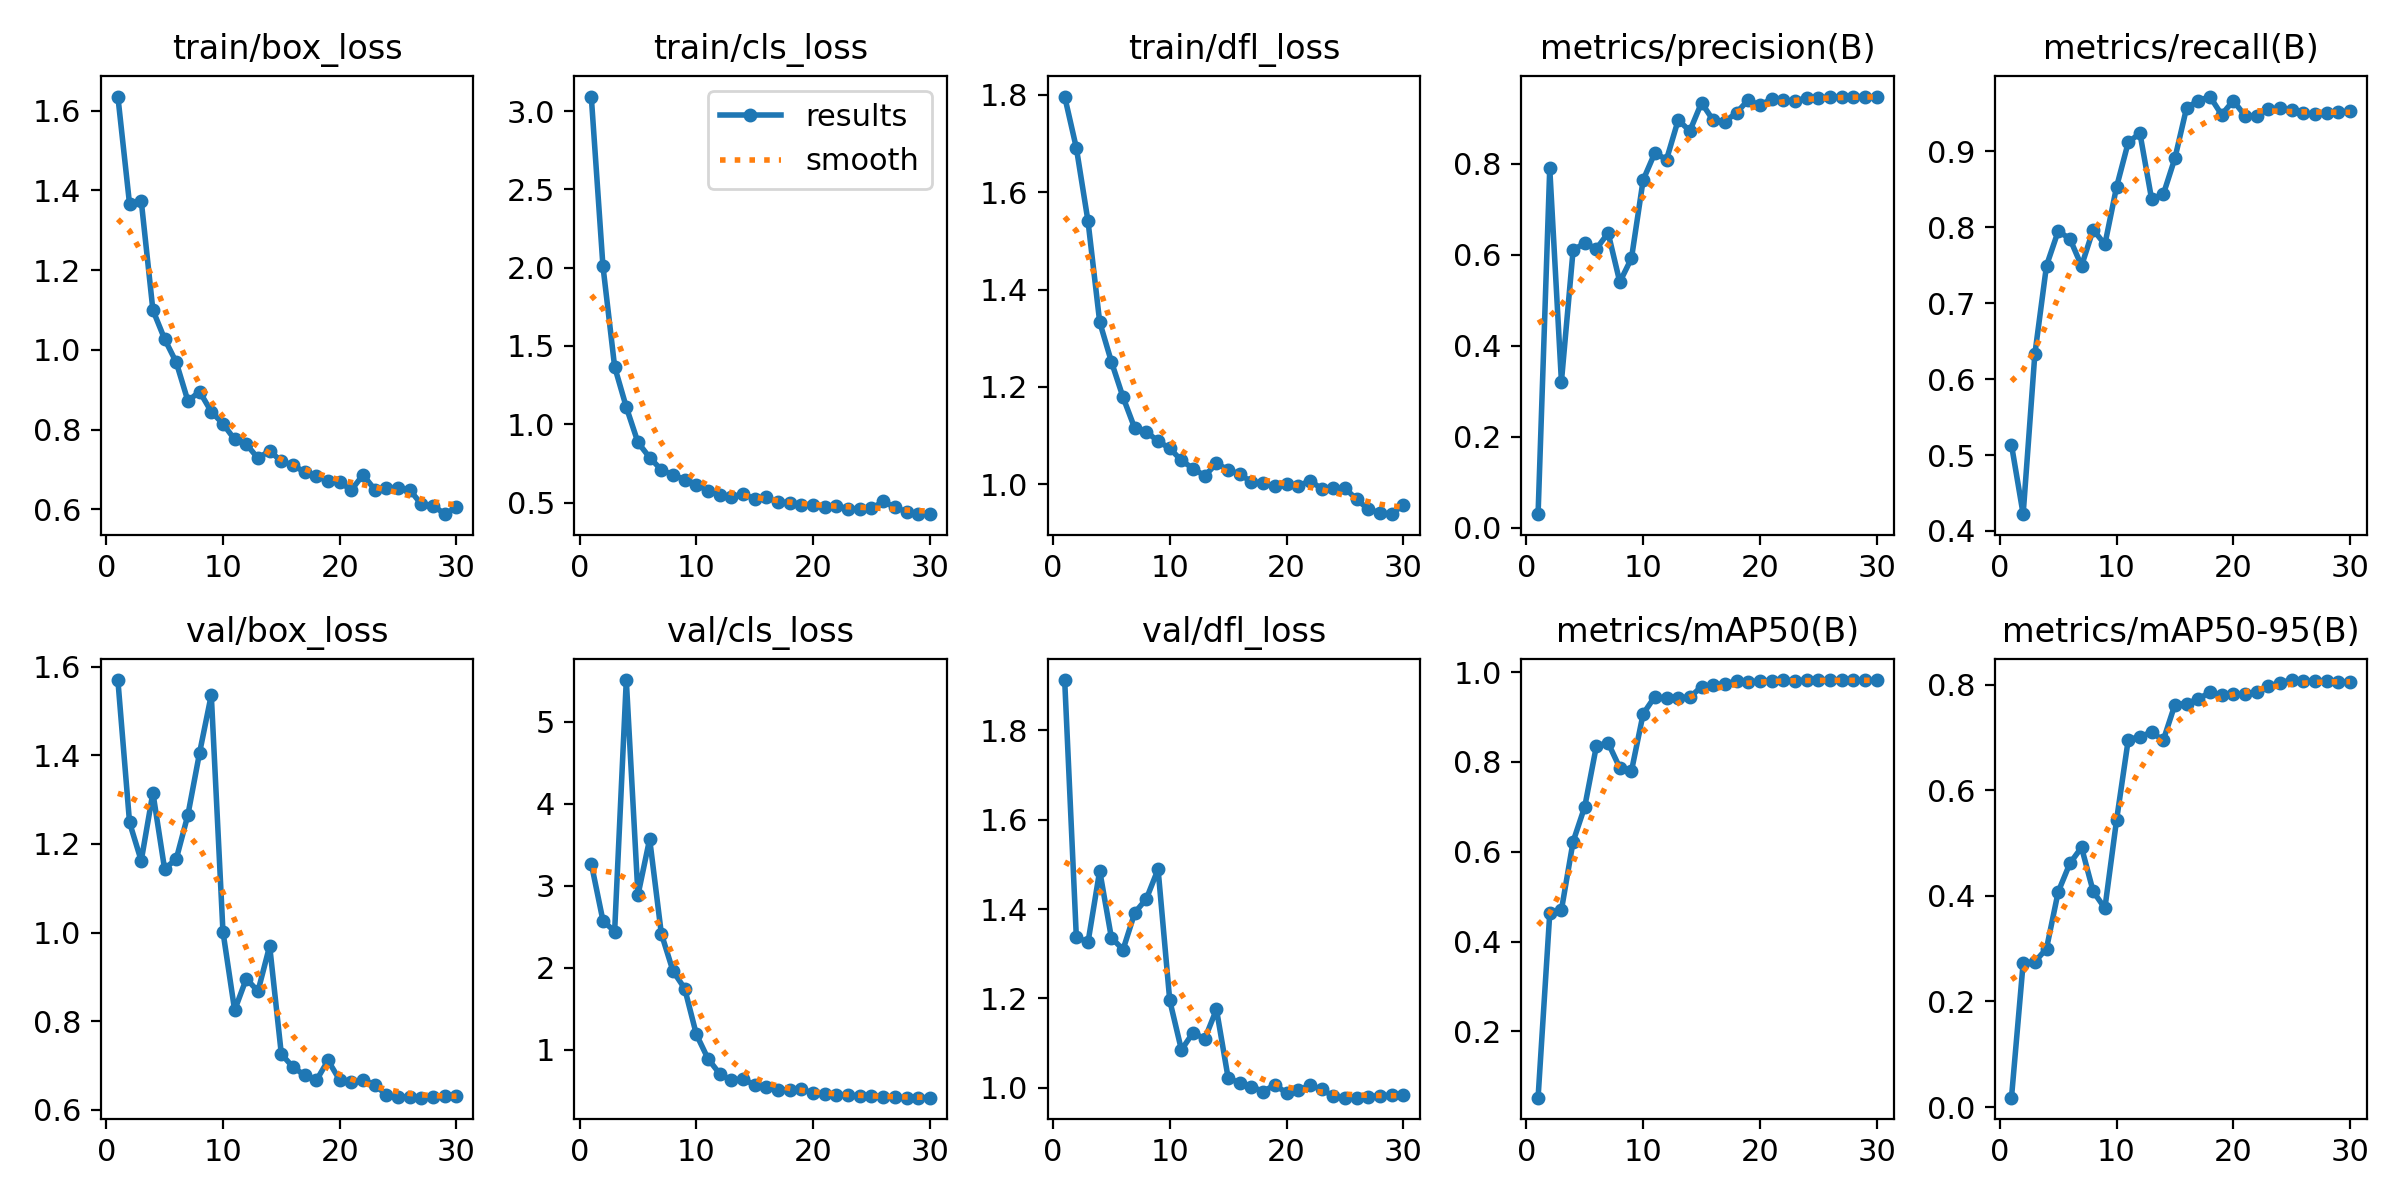

Values plotted in this chart, from the file beside it:
epoch, time, train/box_loss, train/cls_loss, train/dfl_loss, metrics/precision(B), metrics/recall(B), metrics/mAP50(B), metrics/mAP50-95(B), val/box_loss, val/cls_loss, val/dfl_loss, lr/pg0, lr/pg1, lr/pg2
1, 8.067, 1.635, 3.093, 1.796, 0.02949, 0.5134, 0.05242, 0.0177, 1.57, 3.273, 1.912, 0.0004083, 0.0004083, 0.0004083
2, 10.42, 1.366, 2.01, 1.691, 0.7903, 0.4221, 0.4626, 0.2727, 1.248, 2.577, 1.337, 0.0008822, 0.0008822, 0.0008822
3, 12.39, 1.374, 1.367, 1.54, 0.3211, 0.6326, 0.4704, 0.2747, 1.162, 2.444, 1.326, 0.001346, 0.001346, 0.001346
4, 14.38, 1.1, 1.109, 1.333, 0.6104, 0.7496, 0.6226, 0.3, 1.315, 5.51, 1.486, 0.001394, 0.001394, 0.001394
5, 16.36, 1.027, 0.8837, 1.252, 0.6258, 0.795, 0.7006, 0.4073, 1.144, 2.889, 1.336, 0.001368, 0.001368, 0.001368
6, 18.19, 0.9686, 0.7874, 1.179, 0.6134, 0.7851, 0.8362, 0.4613, 1.166, 3.571, 1.309, 0.001334, 0.001334, 0.001334
7, 20.08, 0.8715, 0.7091, 1.115, 0.6482, 0.7492, 0.8425, 0.4916, 1.266, 2.418, 1.391, 0.001294, 0.001294, 0.001294
8, 22, 0.8952, 0.6761, 1.108, 0.5401, 0.797, 0.7867, 0.4082, 1.406, 1.961, 1.423, 0.001247, 0.001247, 0.001247
9, 23.92, 0.8448, 0.6471, 1.089, 0.5924, 0.7775, 0.78, 0.3764, 1.536, 1.748, 1.489, 0.001195, 0.001195, 0.001195
10, 25.8, 0.8144, 0.6137, 1.074, 0.7646, 0.8532, 0.9071, 0.5433, 1.002, 1.189, 1.196, 0.001137, 0.001137, 0.001137
11, 27.61, 0.7752, 0.5757, 1.049, 0.8242, 0.9119, 0.9453, 0.6953, 0.8246, 0.8917, 1.085, 0.001075, 0.001075, 0.001075
12, 29.52, 0.7633, 0.5478, 1.033, 0.8095, 0.9242, 0.9416, 0.7014, 0.8957, 0.708, 1.124, 0.001009, 0.001009, 0.001009
13, 31.37, 0.7278, 0.5382, 1.018, 0.8964, 0.8375, 0.9431, 0.7097, 0.8675, 0.6284, 1.11, 0.0009402, 0.0009402, 0.0009402
14, 33.37, 0.7468, 0.5522, 1.043, 0.8726, 0.8433, 0.9441, 0.6944, 0.9697, 0.648, 1.176, 0.0008687, 0.0008687, 0.0008687
15, 35.15, 0.72, 0.5252, 1.03, 0.9345, 0.8912, 0.9676, 0.7621, 0.7256, 0.5689, 1.022, 0.0007956, 0.0007956, 0.0007956
16, 37.03, 0.711, 0.5328, 1.021, 0.8958, 0.9576, 0.9713, 0.7641, 0.6963, 0.5489, 1.011, 0.0007216, 0.0007216, 0.0007216
17, 38.84, 0.6927, 0.5027, 1.005, 0.8931, 0.9668, 0.9743, 0.7726, 0.6778, 0.5153, 1.003, 0.0006477, 0.0006477, 0.0006477
18, 40.73, 0.684, 0.4998, 1.003, 0.9126, 0.9724, 0.9796, 0.7856, 0.6662, 0.5101, 0.9918, 0.0005746, 0.0005746, 0.0005746
19, 42.68, 0.6698, 0.4862, 0.9962, 0.9407, 0.9484, 0.978, 0.7797, 0.7112, 0.5248, 1.007, 0.0005031, 0.0005031, 0.0005031
20, 44.51, 0.6675, 0.4827, 1.001, 0.9288, 0.9669, 0.9799, 0.7812, 0.6669, 0.4706, 0.9886, 0.0004339, 0.0004339, 0.0004339
21, 46.29, 0.6486, 0.471, 0.9962, 0.9428, 0.9471, 0.9809, 0.7825, 0.6619, 0.4581, 0.9942, 0.000368, 0.000368, 0.000368
22, 48.09, 0.6862, 0.4804, 1.008, 0.9402, 0.9471, 0.9817, 0.7866, 0.6677, 0.4527, 1.006, 0.0003059, 0.0003059, 0.0003059
23, 49.91, 0.6494, 0.4592, 0.9913, 0.9378, 0.9561, 0.9812, 0.7966, 0.656, 0.4459, 0.9974, 0.0002483, 0.0002483, 0.0002483
24, 51.8, 0.6544, 0.4611, 0.993, 0.9459, 0.9568, 0.9817, 0.8036, 0.6334, 0.4393, 0.9812, 0.000196, 0.000196, 0.000196
25, 53.69, 0.6523, 0.4621, 0.9924, 0.9446, 0.9541, 0.9817, 0.8085, 0.6294, 0.4371, 0.9781, 0.0001494, 0.0001494, 0.0001494
26, 57.67, 0.6485, 0.5074, 0.9696, 0.9469, 0.9502, 0.9821, 0.8074, 0.6284, 0.4313, 0.9785, 0.0001091, 0.0001091, 0.0001091
27, 59.39, 0.6122, 0.4701, 0.9491, 0.9481, 0.949, 0.9823, 0.8063, 0.6272, 0.4233, 0.98, 7.54441e-05, 7.54441e-05, 7.54441e-05
28, 61.11, 0.6094, 0.441, 0.9418, 0.9482, 0.9506, 0.9815, 0.8059, 0.6297, 0.4191, 0.9824, 4.89104e-05, 4.89104e-05, 4.89104e-05
29, 62.94, 0.5876, 0.4258, 0.939, 0.9481, 0.9514, 0.9819, 0.8045, 0.63, 0.4182, 0.9831, 2.97474e-05, 2.97474e-05, 2.97474e-05
30, 64.65, 0.6048, 0.427, 0.9581, 0.9467, 0.9531, 0.9815, 0.8054, 0.6314, 0.4173, 0.9844, 1.8165e-05, 1.8165e-05, 1.8165e-05
